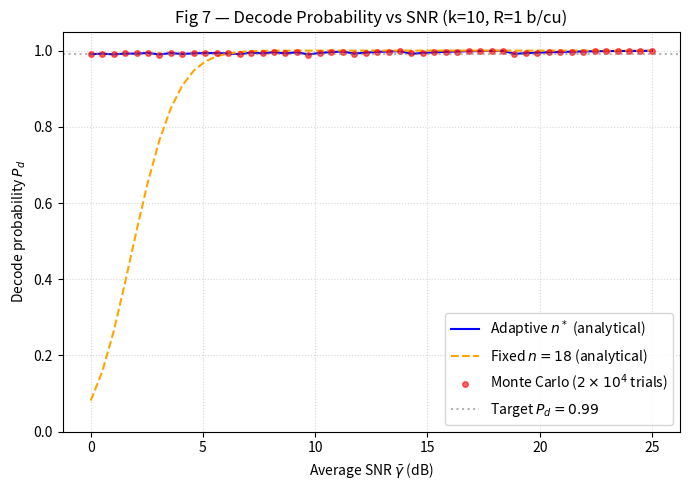

Reproduce this figure in Python.
"""
Simulation 4 — Decode Probability P_d vs Average SNR γ̄
Produces: Fig 7

Setup (from paper Sec VIII-C):
  - k = 10 source packets, GF(2^8)
  - R = 1 b/cu, target P_d = 0.99
  - Fixed baseline n = 18 (designed for ε_max = 0.30)
  - Adaptive n* from Eq (25)
  - 2×10^4 Rayleigh realisations per SNR point
"""

import numpy as np
import matplotlib
matplotlib.use('Agg')
from scipy.stats import binom
import matplotlib.pyplot as plt

k = 10
R = 1.0
P_TARGET = 0.01
N_FIX = 18
N_MC = 20_000
GAMMA_DB = np.linspace(0, 25, 50)
GAMMA_LIN = 10 ** (GAMMA_DB / 10)


def erasure(gamma_bar, R):
    return 1.0 - np.exp(-(2**R - 1) / gamma_bar)


def decode_prob_analytical(k, n, eps):
    """P_d = 1 − F_Bin(n, 1−ε)(k−1)"""
    if eps >= 1.0:
        return 0.0
    return 1.0 - binom.cdf(k - 1, n, 1 - eps)


def find_n_star(k, gamma_bar, R, p_target):
    eps = erasure(gamma_bar, R)
    for n in range(k, k + 100):
        if decode_prob_analytical(k, n, eps) >= 1 - p_target:
            return n
    return k + 100


def monte_carlo_decode_prob(k, n, gamma_bar, R, n_mc):
    eps = erasure(gamma_bar, R)
    received = np.random.binomial(n, 1 - eps, size=n_mc)
    return np.mean(received >= k)


# ── Compute curves ────────────────────────────────────────────────────────────
pd_fixed = np.zeros(len(GAMMA_DB))
pd_adaptive = np.zeros(len(GAMMA_DB))
pd_mc = np.zeros(len(GAMMA_DB))
n_star_arr = np.zeros(len(GAMMA_DB), dtype=int)

for i, g in enumerate(GAMMA_LIN):
    eps = erasure(g, R)
    pd_fixed[i] = decode_prob_analytical(k, N_FIX, eps)

    ns = find_n_star(k, g, R, P_TARGET)
    n_star_arr[i] = ns
    pd_adaptive[i] = decode_prob_analytical(k, ns, eps)

    pd_mc[i] = monte_carlo_decode_prob(k, ns, g, R, N_MC)

# ── Fig 7 ─────────────────────────────────────────────────────────────────────
fig, ax = plt.subplots(figsize=(7, 5))
ax.plot(GAMMA_DB, pd_adaptive, 'b-', lw=1.5, label='Adaptive $n^*$ (analytical)')
ax.plot(GAMMA_DB, pd_fixed, '--', color='orange', lw=1.5, label='Fixed $n = 18$ (analytical)')
ax.plot(GAMMA_DB, pd_mc, 'ro', ms=4, alpha=0.6, label=f'Monte Carlo ($2\\times10^4$ trials)')
ax.axhline(0.99, ls=':', color='gray', alpha=0.6, label='Target $P_d = 0.99$')
ax.set_xlabel('Average SNR $\\bar{\\gamma}$ (dB)')
ax.set_ylabel('Decode probability $P_d$')
ax.set_title('Fig 7 — Decode Probability vs SNR (k=10, R=1 b/cu)')
ax.legend(loc='lower right')
ax.grid(True, ls=':', alpha=0.5)
ax.set_ylim(0, 1.05)
fig.tight_layout()
fig.savefig('fig7_decode_prob.png', dpi=200)
plt.show()
print("Done — saved fig7_decode_prob.png")
